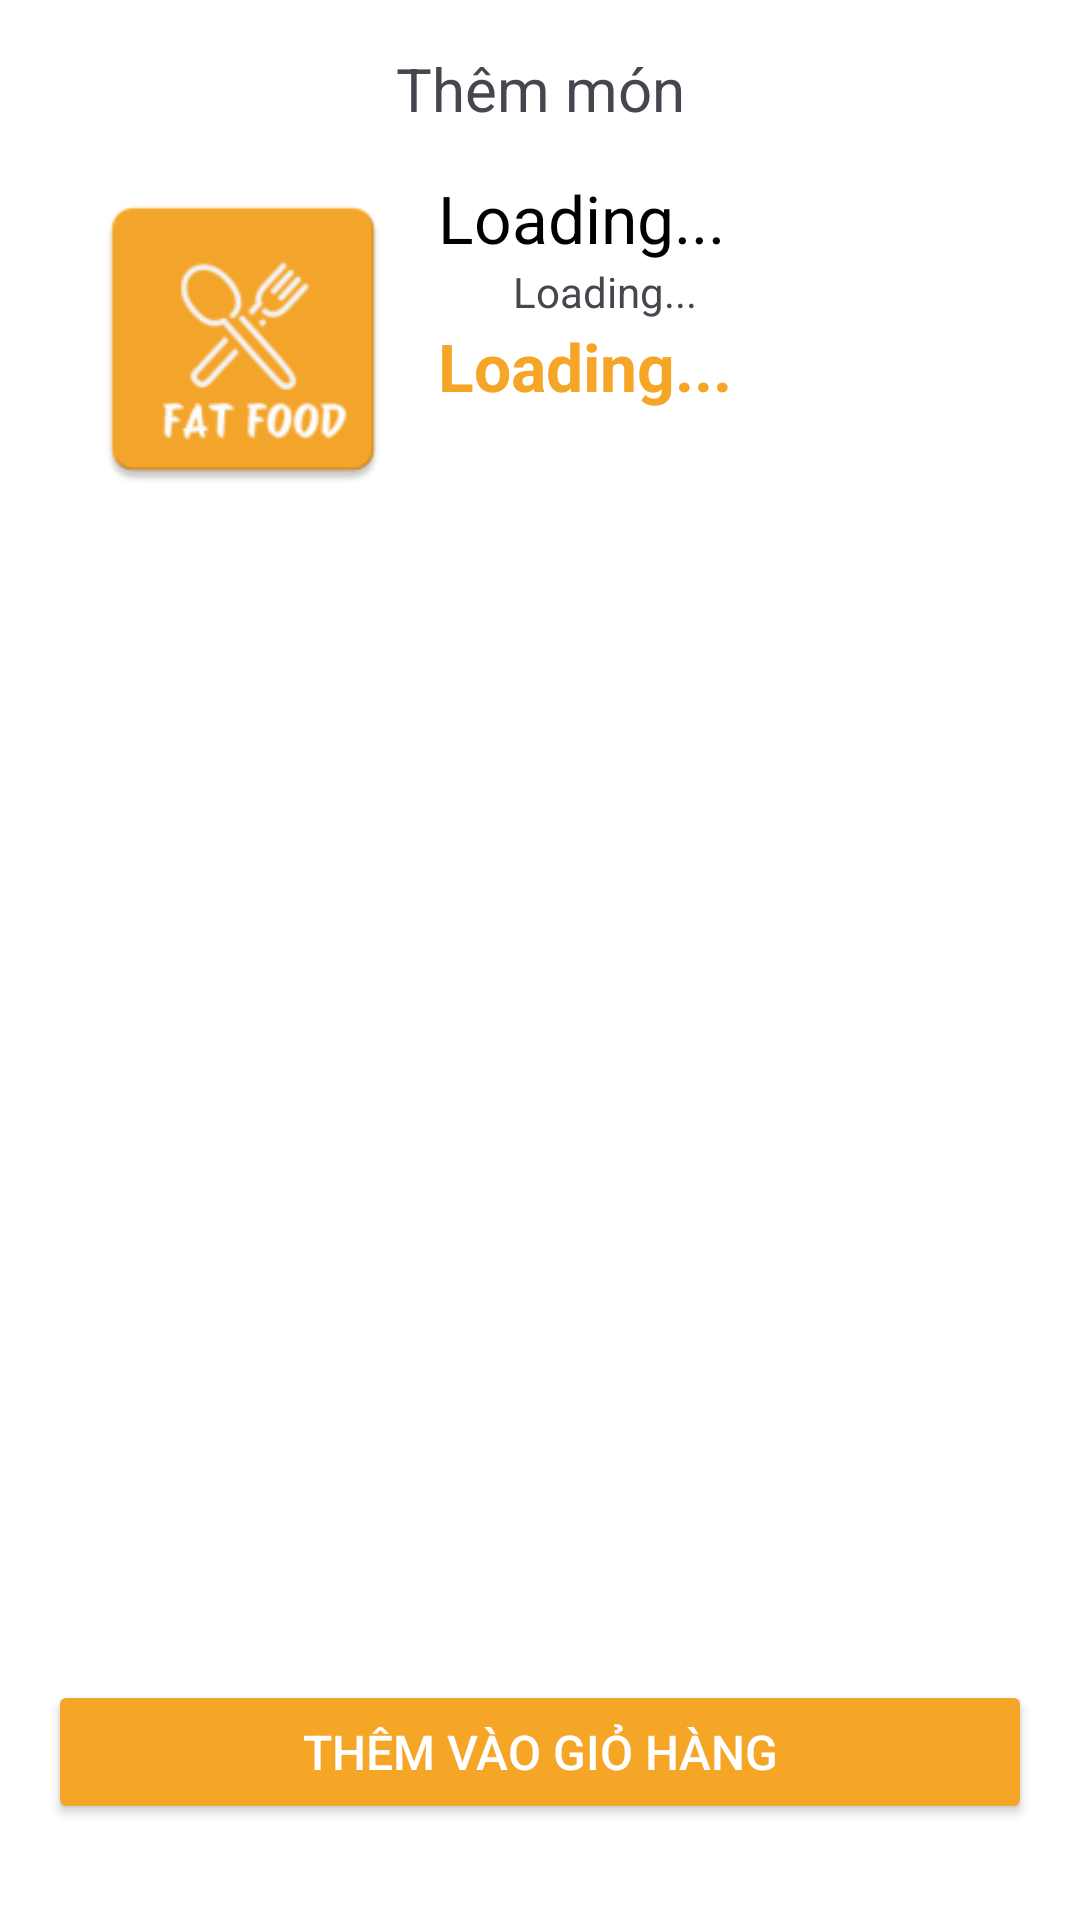

Produce the Android XML layout that renders to this screen, including the resource entries it uses.
<!-- AndroidManifest.xml: application theme Theme.LTMobile -->
<!-- res/layout/bottom_sheet_add_topping.xml -->
<?xml version="1.0" encoding="utf-8"?>
<LinearLayout xmlns:android="http://schemas.android.com/apk/res/android"
    xmlns:app="http://schemas.android.com/apk/res-auto"
    android:layout_width="match_parent"
    android:layout_height="match_parent"
    android:orientation="vertical"
    android:background="@color/white"
    android:padding="16dp">

    <TextView
        android:layout_width="match_parent"
        android:layout_height="wrap_content"
        android:text="Thêm món"
        android:textSize="20sp"
        android:gravity="center"/>

    <LinearLayout
        android:layout_width="match_parent"
        android:layout_height="wrap_content"
        android:paddingHorizontal="10dp"
        android:paddingVertical="15dp"
        android:orientation="horizontal"
        android:background="@color/white">
        <ImageView
            android:id="@+id/img_food"
            android:layout_width="110dp"
            android:layout_height="110dp"
            android:scaleType="centerCrop"
            android:src="@mipmap/ic_launcher"
            android:background="@drawable/rounded_corner"
            android:clipToOutline="true"
            />
        <LinearLayout
            android:layout_width="0dp"
            android:layout_weight="1"
            android:layout_height="wrap_content"
            android:layout_marginLeft="10dp"
            android:orientation="vertical">
            <TextView
                android:id="@+id/food_name"
                android:layout_width="wrap_content"
                android:layout_height="wrap_content"
                android:text="Loading..."
                android:textSize="22sp"
                android:textColor="@color/black"
                android:maxLines="1"
                android:ellipsize="end"
                />
            <LinearLayout
                android:layout_width="wrap_content"
                android:layout_height="wrap_content"
                android:orientation="horizontal"
                android:gravity="center_vertical">
                <ImageView
                    android:id="@+id/imageView"
                    android:layout_width="20dp"
                    android:layout_height="20dp"
                    app:srcCompat="@drawable/order_completed_svgrepo_com" />
                <TextView
                    android:id="@+id/quantitySold"
                    android:layout_width="wrap_content"
                    android:layout_height="wrap_content"
                    android:text="Loading..."
                    android:layout_marginLeft="5dp"
                    />
            </LinearLayout>
            <TextView
                android:id="@+id/price_food"
                android:layout_width="wrap_content"
                android:layout_height="wrap_content"
                android:text="Loading..."
                android:textSize="22sp"
                android:textStyle="bold"
                android:textColor="@color/color_main"
                />
        </LinearLayout>
    </LinearLayout>

    <ScrollView
        android:layout_width="match_parent"
        android:layout_height="0dp"
        android:layout_weight="1">

        <LinearLayout
            android:layout_width="match_parent"
            android:layout_height="wrap_content"
            android:orientation="vertical"
            android:padding="10dp">

            
            <LinearLayout
                android:id="@+id/toppingContainer"
                android:layout_width="match_parent"
                android:layout_height="wrap_content"
                android:orientation="vertical"
                android:padding="8dp"
                android:background="@drawable/rounded_corner">
            </LinearLayout>
        </LinearLayout>
    </ScrollView>





    <Button
        android:id="@+id/btnAddToCart"
        android:layout_width="match_parent"
        android:layout_height="wrap_content"
        android:text="Thêm vào giỏ hàng"
        android:backgroundTint="@color/color_main"
        android:textColor="@android:color/white"
        android:padding="12dp"
        android:textSize="16sp"
        android:layout_marginTop="10dp"
        android:layout_marginBottom="16dp"/>
</LinearLayout>
<!-- resources referenced by this layout -->
<resources>
  <color name="black">#000000</color>
  <color name="color_main">#F6A627</color>
  <color name="white">#FFFFFF</color>
  <!-- mipmap ic_launcher: webp bitmap (mipmap-hdpi, 2152 bytes) -->
  <style name="Theme.LTMobile" parent="Base.Theme.LTMobile" />
  <style name="Base.Theme.LTMobile" parent="Theme.Material3.DayNight.NoActionBar">
          
          
      </style>
</resources>
